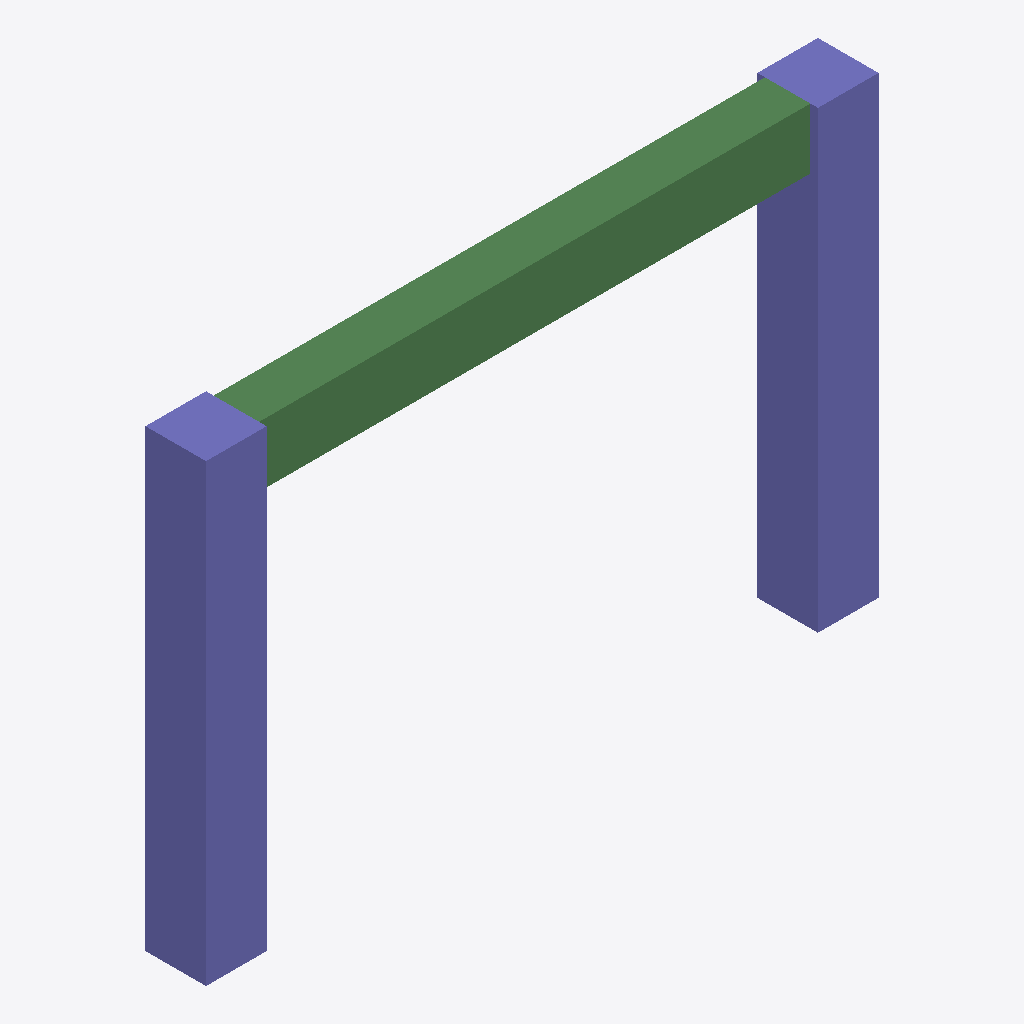
Isometric view of an IFC building model (IFC-SPF (STEP), schema IFC2X3, length unit millimetre), seen from the south-west, elements coloured by IFC class: 2 columns (violet), 1 beam (green).
Extent 4.4 m × 0.4 m × 3.0 m (x, y, z). Storeys (1): Level 1 at 0.00 m. Elements (3): 2 IfcColumn, 1 IfcBeam.

HEADER;
FILE_DESCRIPTION(('ViewDefinition [CoordinationView]'),'2;1');
FILE_NAME('Project Number','2015-07-30T16:41:45',(''),(''),'The EXPRESS Data Manager Version 5.01.0100.02.64','20140709_2115 - Exporter 2014.0.2014.0709 - Defa','');
FILE_SCHEMA(('IFC2X3'));
ENDSEC;
DATA;
#79=IFCPROJECT('0GOpqYvP9BWuOjo$EfpoxX',#41,'Project Number',$,$,'Project Name','Project Status',(#68,#76),#63);
#509=IFCSITE('0GOpqYvP9BWuOjo$EfpoxZ',#41,'Default',$,'',#508,$,$,.ELEMENT.,(28,38,7,106323),(77,13,29,857177),0.0,$,$);
#89=IFCBUILDING('0GOpqYvP9BWuOjo$EfpoxW',#41,'',$,$,#32,$,'',.ELEMENT.,$,$,#85);
#98=IFCBUILDINGSTOREY('0GOpqYvP9BWuOjo$DMCD12',#41,'Level 1',$,$,#96,$,'Level 1',.ELEMENT.,0.0);
#262=IFCCOLUMN('2bebW4VLH07fvyev9KWFoN',#41,'Concrete-Rectangular-Column:300 x 450mm:164356',$,'300 x 450mm',#260,#255,'164356');
#436=IFCBEAM('2bebW4VLH07fvyev9KWFoz',#41,'Concrete-Rectangular Beam:300 x 600mm:164398',$,'Concrete-Rectangular Beam:300 x 600mm:69977',#411,#434,'164398');
#368=IFCCOLUMN('2bebW4VLH07fvyev9KWFoT',#41,'Concrete-Rectangular-Column:300 x 450mm:164366',$,'300 x 450mm',#367,#364,'164366');
ENDSEC;
